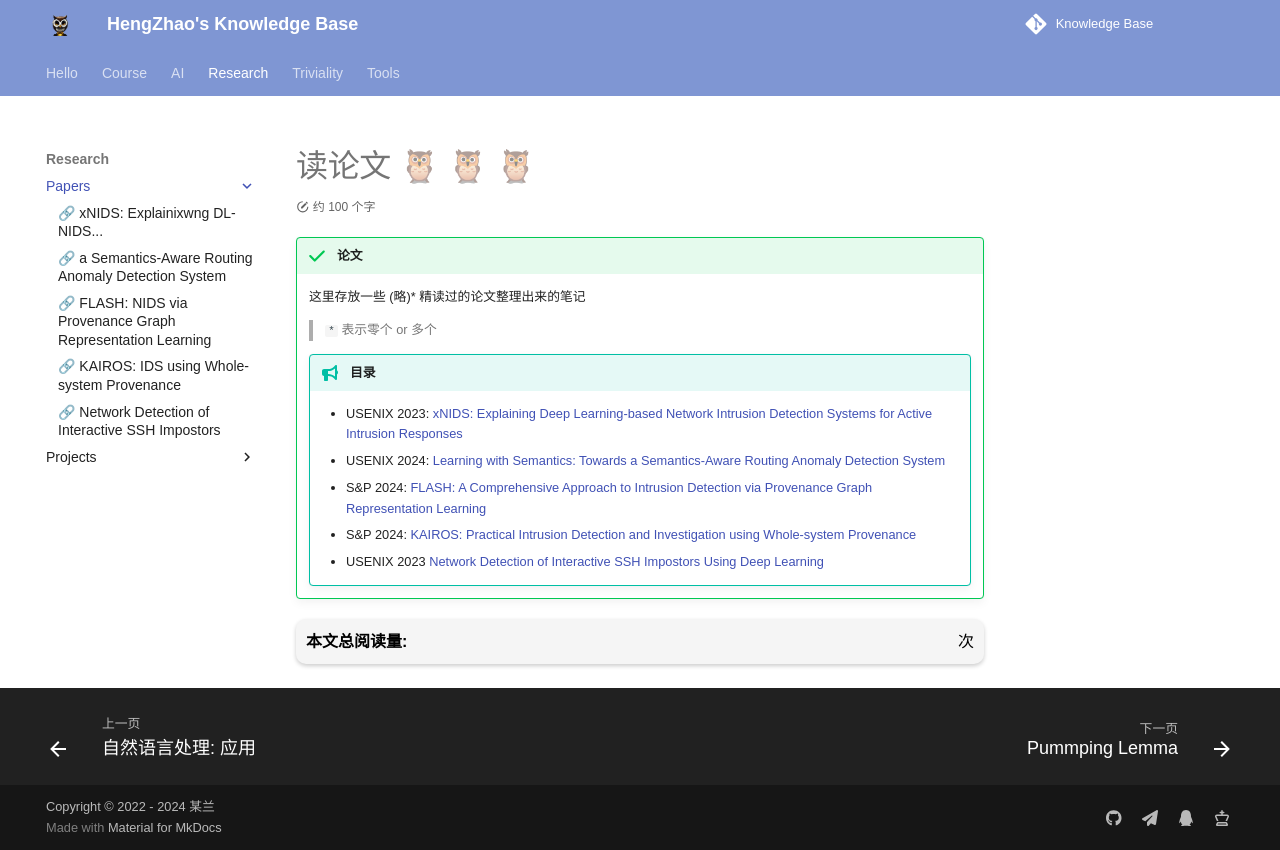

repository: EnlZhao/Notebook · page: research/Papers/index.html · generator: mkdocs

# 读论文 🦉 🦉 🦉

!!! success "论文"
    这里存放一些 (略)* 精读过的论文整理出来的笔记

    > `*` 表示零个 or 多个

    !!! tip "目录"
        - USENIX 2023: [xNIDS: Explaining Deep Learning-based Network Intrusion Detection Systems for Active Intrusion Responses](https://www.yuque.com/enl_z/ghyd0i/cnckf8nkgw8dhlgn)
        - USENIX 2024: [Learning with Semantics: Towards a Semantics-Aware Routing Anomaly Detection System](https://www.yuque.com/enl_z/ghyd0i/ka1hegwra5ocx2kw)
        - S&P 2024: [FLASH: A Comprehensive Approach to Intrusion Detection via Provenance Graph Representation Learning](https://www.yuque.com/enl_z/ghyd0i/glgld6yafrwkhsnc)
        - S&P 2024: [KAIROS: Practical Intrusion Detection and Investigation using Whole-system Provenance](https://www.yuque.com/enl_z/ghyd0i/po5brv18r5s09t0n)
        - USENIX 2023 [Network Detection of Interactive SSH Impostors Using Deep Learning](https://www.yuque.com/enl_z/ghyd0i/lxu81od6gik3hv3q)
